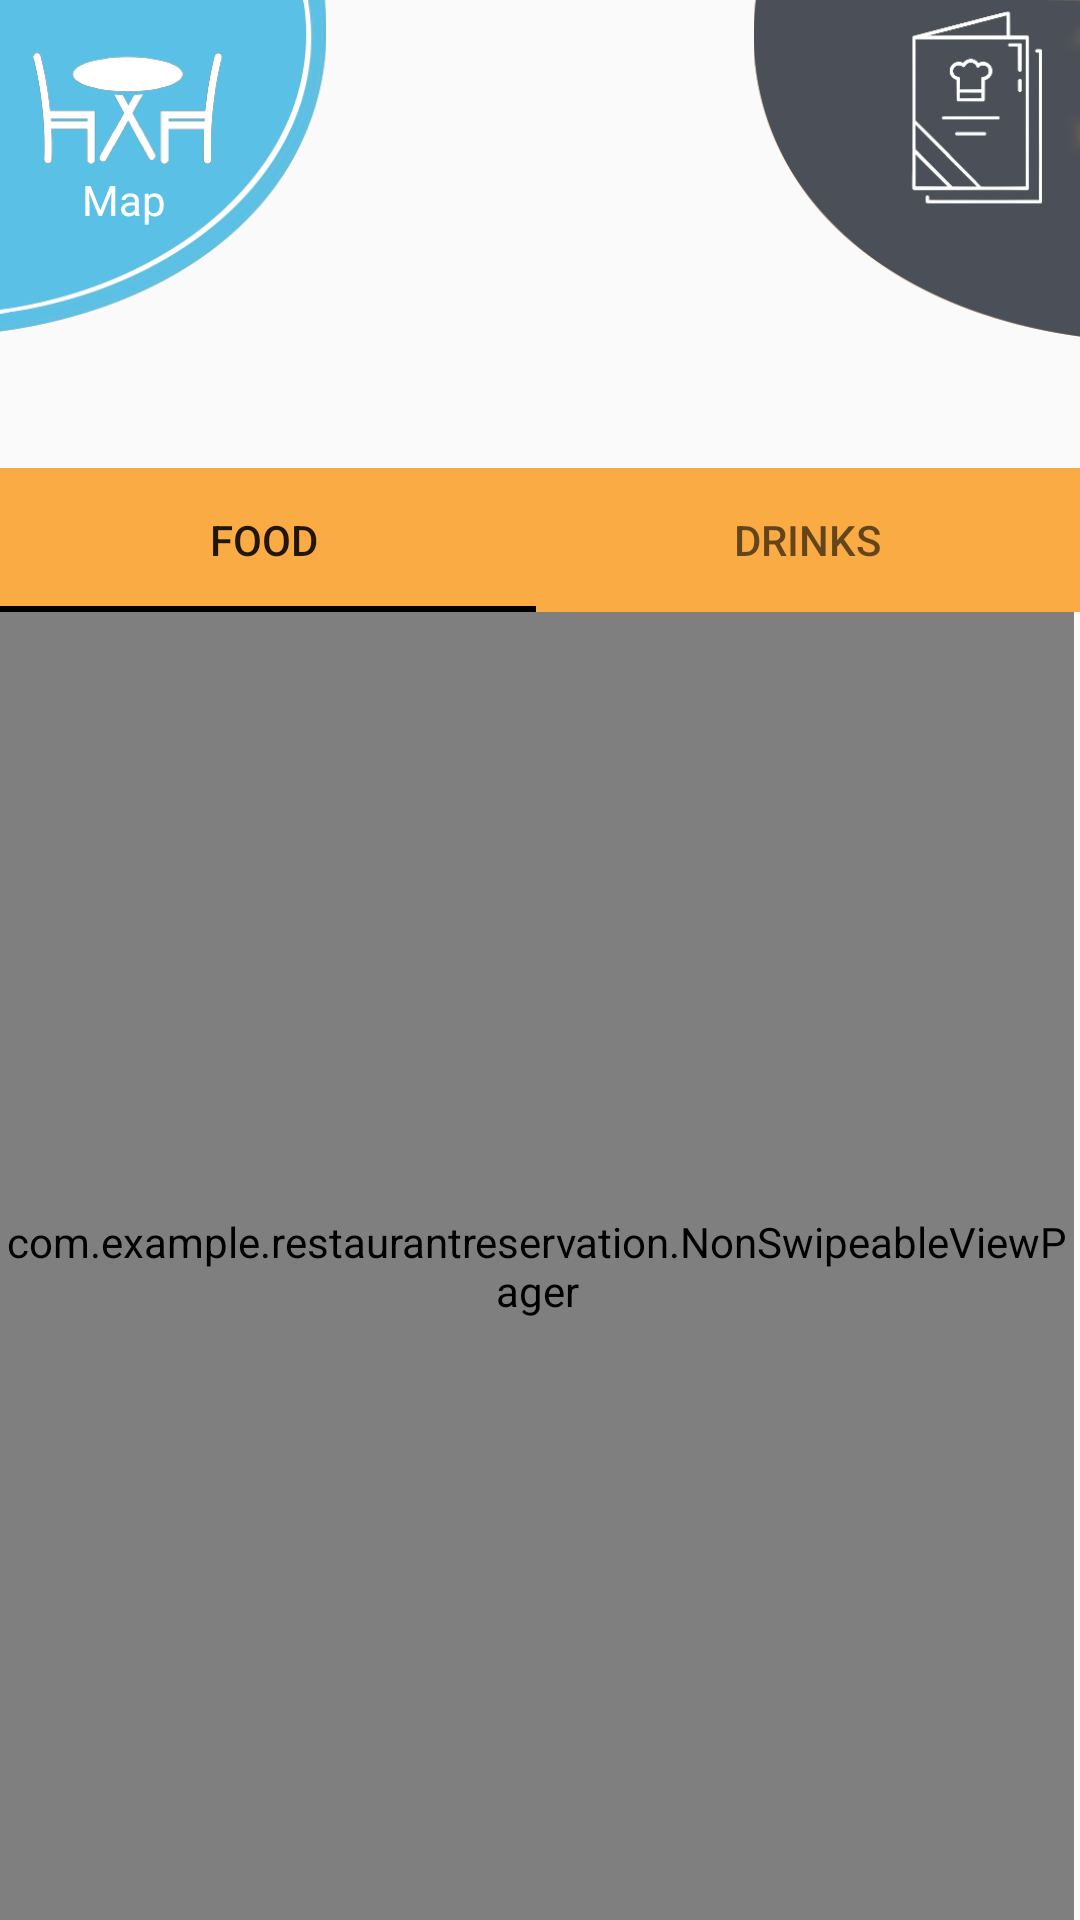

The Android layout XML behind this screen, and the referenced resources:
<!-- AndroidManifest.xml: application theme AppTheme -->
<!-- res/layout/menu_fragemnt.xml -->
<?xml version="1.0" encoding="utf-8"?>
<RelativeLayout xmlns:android="http://schemas.android.com/apk/res/android"
    android:layout_width="match_parent"
    android:layout_height="match_parent"
    xmlns:app="http://schemas.android.com/apk/res-auto">

    <ImageView
        android:id="@+id/restaurant_fragment"
        android:layout_width="120dp"
        android:layout_height="114dp"
        android:layout_below="@+id/titlebkg"
        android:layout_alignParentStart="true"
        android:layout_marginStart="-6dp"
        android:layout_marginTop="-2dp"
        app:srcCompat="@drawable/homebtnactive" />

    <ImageView
        android:id="@+id/menu_fragment"
        android:layout_width="120dp"
        android:layout_height="114dp"
        android:layout_below="@+id/titlebkg"
        android:layout_alignParentEnd="true"
        android:layout_marginTop="0dp"
        android:layout_marginEnd="-6dp"
        app:srcCompat="@drawable/menubtninactive" />


    <com.google.android.material.tabs.TabLayout
        android:id="@+id/tabLayout"
        android:layout_width="match_parent"
        android:layout_height="wrap_content"
        android:layout_alignParentStart="true"
        android:layout_alignParentTop="true"
        android:layout_marginStart="-3dp"
        android:layout_marginTop="156dp"
        android:background="@color/colorOrange">

        <com.google.android.material.tabs.TabItem
            android:id="@+id/food"
            android:layout_width="wrap_content"
            android:layout_height="wrap_content"
            android:text="Food" />

        <com.google.android.material.tabs.TabItem
            android:id="@+id/drinks"
            android:layout_width="wrap_content"
            android:layout_height="wrap_content"
            android:text="Drinks" />


    </com.google.android.material.tabs.TabLayout>

    <com.example.restaurantreservation.NonSwipeableViewPager
        android:id="@+id/menu_viewPager"
        android:layout_width="wrap_content"
        android:layout_height="459dp"
        android:layout_below="@+id/tabLayout"
        android:layout_alignParentStart="true"
        android:layout_alignParentEnd="true"
        android:layout_alignParentBottom="true"
        android:layout_marginStart="0dp"
        android:layout_marginTop="0dp"
        android:layout_marginEnd="2dp"
        android:layout_marginBottom="0dp" />

    <TextView
        android:id="@+id/textView2"
        android:layout_width="wrap_content"
        android:layout_height="wrap_content"
        android:layout_alignEnd="@+id/restaurant_fragment"
        android:layout_alignParentTop="true"
        android:layout_marginTop="57dp"
        android:layout_marginEnd="59dp"
        android:text="Map"
        android:textColor="#FFFFFF" />

</RelativeLayout>
<!-- resources referenced by this layout -->
<resources>
  <color name="colorOrange">#faab44</color>
  <!-- drawable homebtnactive: png bitmap (drawable-v24, 22801 bytes) -->
  <!-- drawable menubtninactive: png bitmap (drawable-v24, 16567 bytes) -->
  <style name="AppTheme" parent="Theme.AppCompat.Light.NoActionBar">
          <item name="colorPrimary">@color/colorOrange</item>
          <item name="colorPrimaryDark">@color/colorDarkGrey</item>
          <item name="colorAccent">@color/colorAccent</item>
          <item name="android:datePickerDialogTheme">@style/MyDatePickerDialogTheme</item>
          <item name="android:timePickerDialogTheme">@style/MyTimePickerDialogTheme</item>
          <item name="android:windowAnimationStyle">@style/animation</item>
      </style>
  <color name="colorDarkGrey">#545464</color>
  <color name="colorAccent">#000000</color>
  <style name="MyDatePickerDialogTheme" parent="android:Theme.Material.Light.Dialog">
          <item name="android:datePickerStyle">@style/DatePickerFragment</item>
          <item name="android:colorAccent">@color/colorDatePickerAccent</item>
      </style>
  <style name="MyTimePickerDialogTheme" parent="android:Theme.Material.Light.Dialog">
          <item name="android:timePickerStyle">@style/TimePickerFragment</item>
          <item name="android:colorAccent">@color/colorDatePickerAccent</item>
      </style>
  <style name="animation">
          <item name="android:windowEnterAnimation">@android:anim/fade_in</item>
          <item name="android:windowExitAnimation">@android:anim/fade_out</item>
      </style>
  <style name="DatePickerFragment" parent="@android:style/Widget.Material.Light.DatePicker">
          <item name="android:headerBackground">@color/colorDatePickerBackGround</item>
      </style>
  <color name="colorDatePickerAccent">#2b2b2b</color>
  <style name="TimePickerFragment" parent="@android:style/Widget.Material.Light.TimePicker">
          <item name="android:headerBackground">@color/colorDatePickerBackGround</item>
      </style>
  <color name="colorDatePickerBackGround">#faab44</color>
</resources>
